The GitHub repository cony-su/Detecci-n-Fatiga contains a labelled image folder "dataset" with 3 categories: obstruido, abierto, cerrado. Examples follow, each with its label.

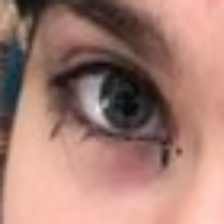
Label: abierto

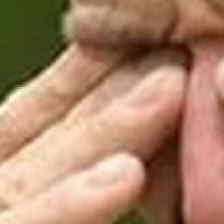
Label: obstruido

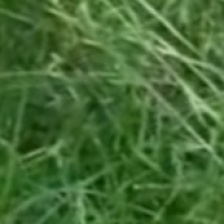
Label: obstruido

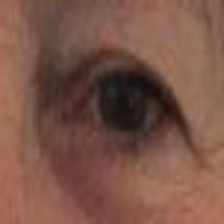
Label: abierto

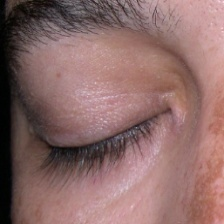
Label: cerrado

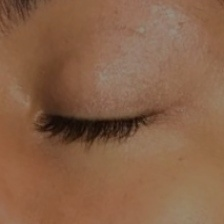
Label: cerrado
